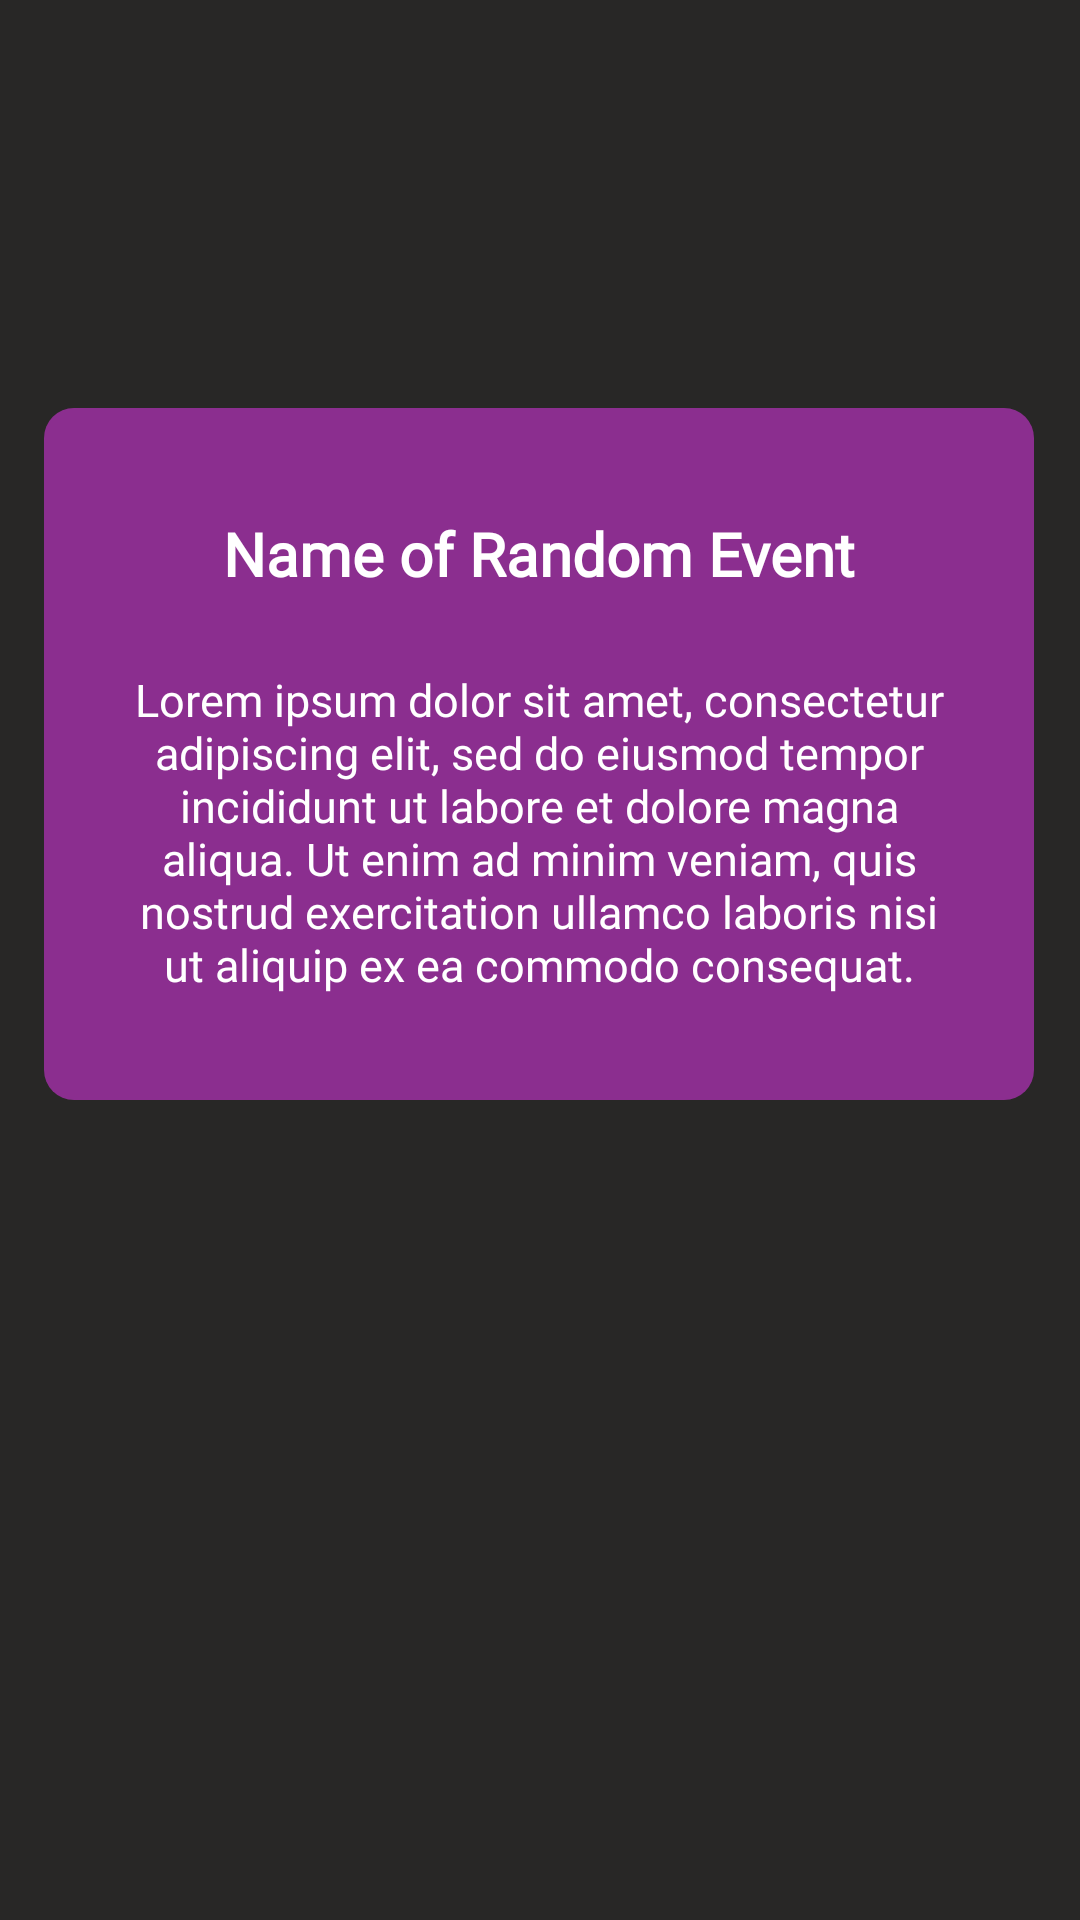

Here is an Android app screen rendered from its layout file. Give the layout XML and the strings, colors and styles it references.
<!-- AndroidManifest.xml: application theme Theme.MachineProject -->
<!-- res/layout/random_event.xml -->
<?xml version="1.0" encoding="utf-8"?>
<androidx.constraintlayout.widget.ConstraintLayout xmlns:android="http://schemas.android.com/apk/res/android"
    xmlns:app="http://schemas.android.com/apk/res-auto"
    xmlns:tools="http://schemas.android.com/tools"
    android:layout_width="match_parent"
    android:layout_height="match_parent"
    android:background="@color/background">

    <LinearLayout
        android:id="@+id/linearLayout11"
        android:layout_width="330dp"
        android:layout_height="wrap_content"
        android:background="@drawable/action_layout"
        android:orientation="vertical"
        android:paddingTop="35dp"
        android:paddingBottom="35dp"
        app:layout_constraintBottom_toBottomOf="parent"
        app:layout_constraintEnd_toEndOf="parent"
        app:layout_constraintHorizontal_bias="0.493"
        app:layout_constraintStart_toStartOf="parent"
        app:layout_constraintTop_toTopOf="parent"
        app:layout_constraintVertical_bias="0.332">

        <TextView
            android:id="@+id/randomEvent_name"
            android:layout_width="wrap_content"
            android:layout_height="wrap_content"
            android:layout_gravity="center"
            android:fontFamily="@font/inter"
            android:text="Name of Random Event"
            android:textColor="#FFFFFF"
            android:textSize="20sp"
            android:textStyle="bold" />

        <TextView
            android:id="@+id/randomEvent_description"
            android:layout_width="wrap_content"
            android:layout_height="wrap_content"
            android:layout_gravity="center"
            android:layout_marginLeft="25dp"
            android:layout_marginTop="25dp"
            android:layout_marginRight="25dp"
            android:fontFamily="@font/inter"
            android:gravity="center"
            android:text="Lorem ipsum dolor sit amet, consectetur adipiscing elit, sed do eiusmod tempor incididunt ut labore et dolore magna aliqua. Ut enim ad minim veniam, quis nostrud exercitation ullamco laboris nisi ut aliquip ex ea commodo consequat."
            android:textColor="#FFFFFF"
            android:textSize="15sp" />
    </LinearLayout>
</androidx.constraintlayout.widget.ConstraintLayout>
<!-- resources referenced by this layout -->
<resources>
  <color name="background">#282726</color>
  <!-- drawable action_layout (drawable) -->
  <?xml version="1.0" encoding="UTF-8"?>
  <shape xmlns:android="http://schemas.android.com/apk/res/android">
      <solid android:color="#8B2E8F"/>
      <corners android:radius="10dp"/>
      <padding android:left="0dp" android:top="0dp" android:right="0dp" android:bottom="0dp" />
  </shape>
  <style name="Theme.MachineProject" parent="android:Theme.Material.Light.NoActionBar" />
</resources>
